Photos from the image-classification dataset "Dataset" in the GitHub repository harsh-surya/Projects. Its 8 classes are: fist, next gesture, one finger, palm, previous gesture, swing, three fingers, two fingers.

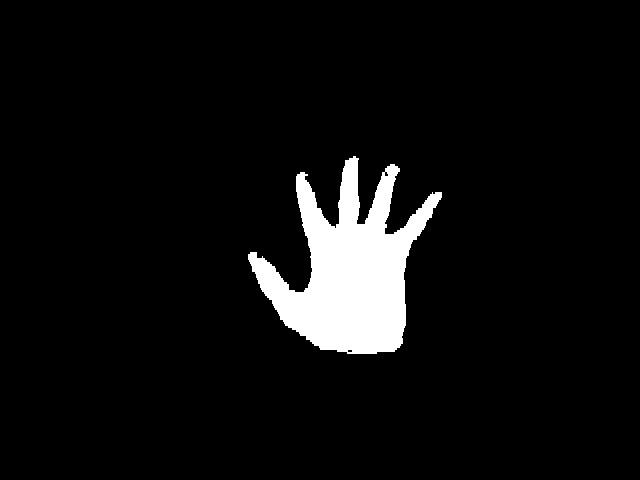
Label: palm

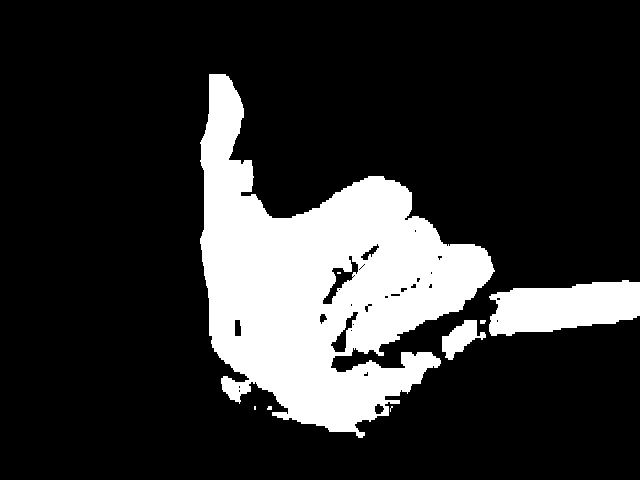
Label: swing

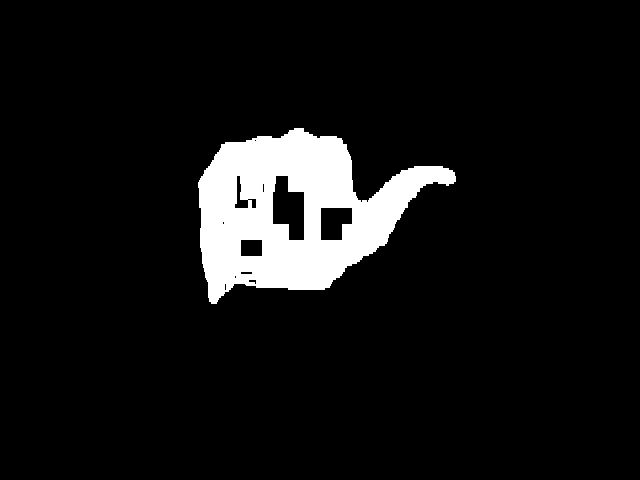
Label: next gesture

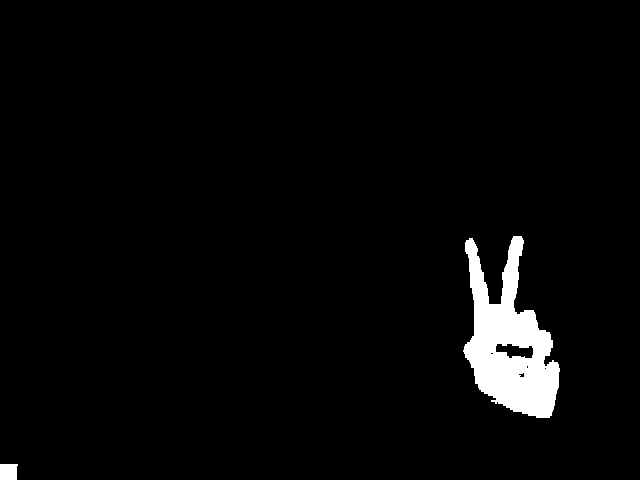
Label: two fingers

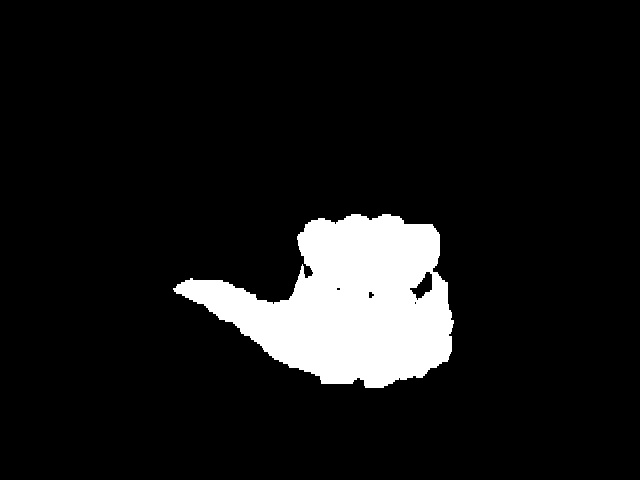
Label: previous gesture

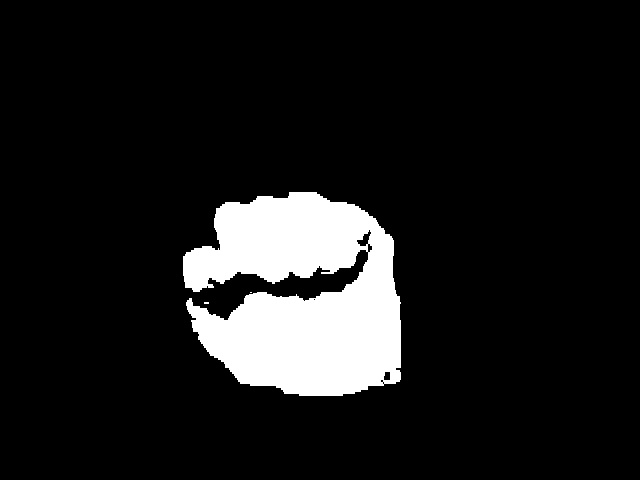
Label: fist
